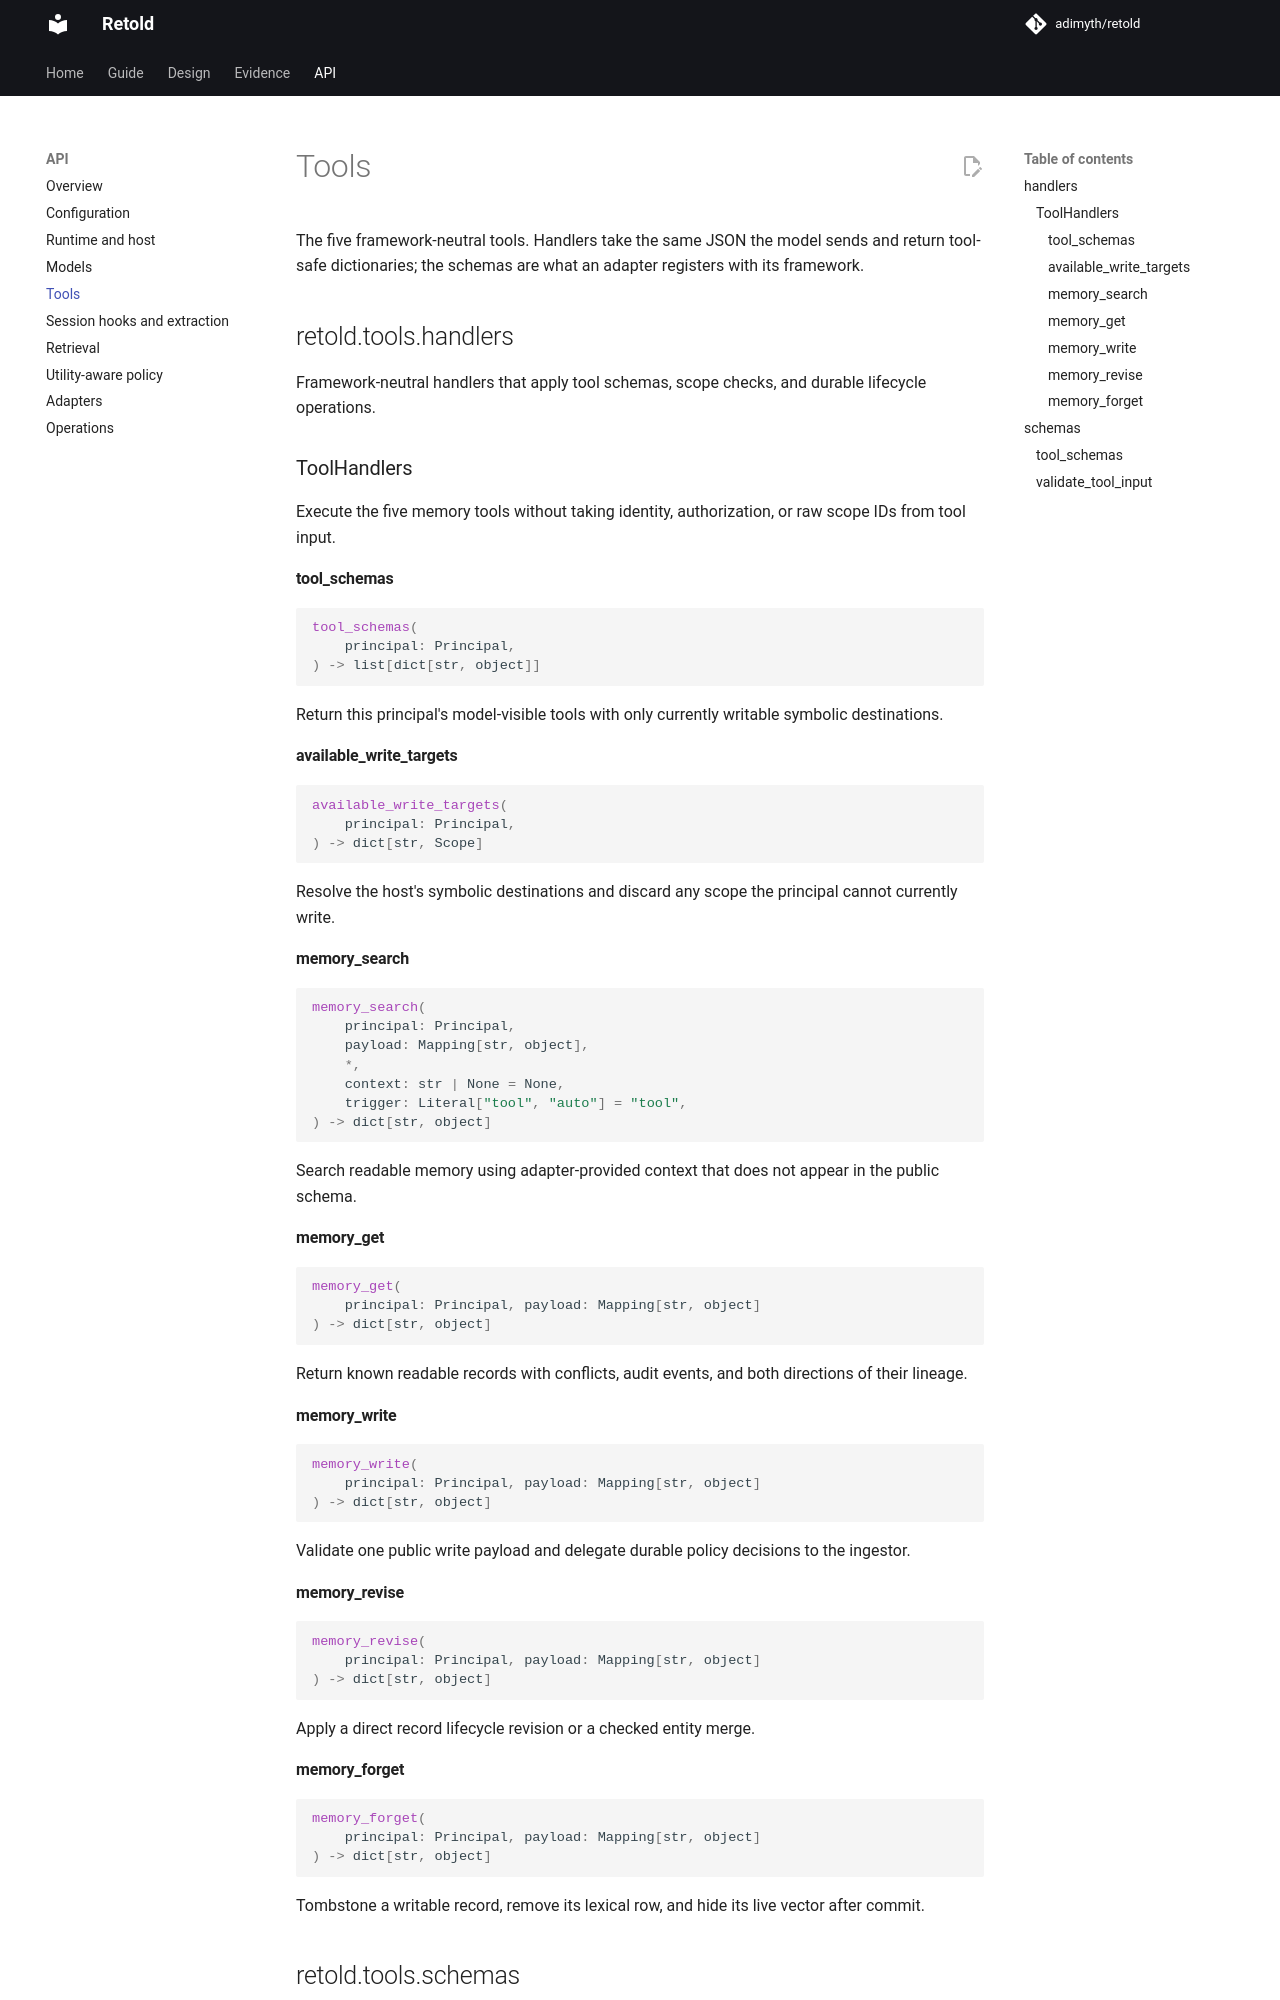

repository: adimyth/memory-weave · page: api/tools/index.html · generator: mkdocs

# Tools

The five framework-neutral tools. Handlers take the same JSON the model sends and return tool-safe dictionaries; the schemas are what an adapter registers with its framework.

::: retold.tools.handlers
